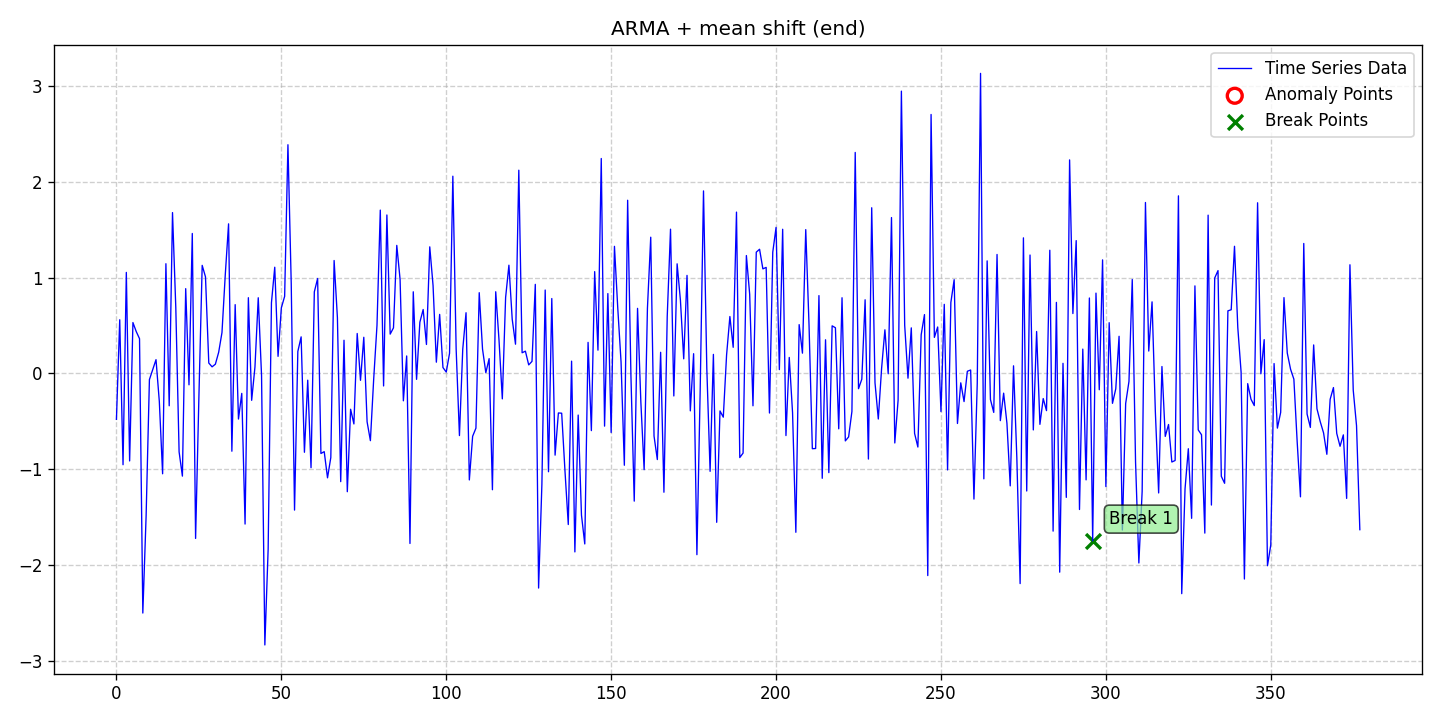

Source data for this figure (header and first rows):
date, data, stationary, det_lin_up, det_lin_down, det_quad, det_cubic, det_exp, det_damped, stoc_trend, volatility, single_seas, multiple_seas, point_anom_single, point_anom_multi, collect_anom, context_anom, mean_shift, var_shift, trend_shift, point_anom_count, point_anom_location, point_anom_point, collect_anom_count
2020-01-01, -0.4777, 0, 0, 0, 0, 0, 0, 0, 0, 0, 0, 0, 0, 0, 0, 0, 1, 0, 0, 0, none, , 0
2020-01-02, 0.56, 0, 0, 0, 0, 0, 0, 0, 0, 0, 0, 0, 0, 0, 0, 0, 1, 0, 0, 0, none, , 0
2020-01-03, -0.9508, 0, 0, 0, 0, 0, 0, 0, 0, 0, 0, 0, 0, 0, 0, 0, 1, 0, 0, 0, none, , 0
2020-01-04, 1.054, 0, 0, 0, 0, 0, 0, 0, 0, 0, 0, 0, 0, 0, 0, 0, 1, 0, 0, 0, none, , 0
2020-01-05, -0.9114, 0, 0, 0, 0, 0, 0, 0, 0, 0, 0, 0, 0, 0, 0, 0, 1, 0, 0, 0, none, , 0
2020-01-06, 0.5309, 0, 0, 0, 0, 0, 0, 0, 0, 0, 0, 0, 0, 0, 0, 0, 1, 0, 0, 0, none, , 0
2020-01-07, 0.4375, 0, 0, 0, 0, 0, 0, 0, 0, 0, 0, 0, 0, 0, 0, 0, 1, 0, 0, 0, none, , 0
2020-01-08, 0.3628, 0, 0, 0, 0, 0, 0, 0, 0, 0, 0, 0, 0, 0, 0, 0, 1, 0, 0, 0, none, , 0
2020-01-09, -2.497, 0, 0, 0, 0, 0, 0, 0, 0, 0, 0, 0, 0, 0, 0, 0, 1, 0, 0, 0, none, , 0
2020-01-10, -1.482, 0, 0, 0, 0, 0, 0, 0, 0, 0, 0, 0, 0, 0, 0, 0, 1, 0, 0, 0, none, , 0
2020-01-11, -0.06356, 0, 0, 0, 0, 0, 0, 0, 0, 0, 0, 0, 0, 0, 0, 0, 1, 0, 0, 0, none, , 0
2020-01-12, 0.03896, 0, 0, 0, 0, 0, 0, 0, 0, 0, 0, 0, 0, 0, 0, 0, 1, 0, 0, 0, none, , 0
2020-01-13, 0.1442, 0, 0, 0, 0, 0, 0, 0, 0, 0, 0, 0, 0, 0, 0, 0, 1, 0, 0, 0, none, , 0
2020-01-14, -0.2904, 0, 0, 0, 0, 0, 0, 0, 0, 0, 0, 0, 0, 0, 0, 0, 1, 0, 0, 0, none, , 0
2020-01-15, -1.045, 0, 0, 0, 0, 0, 0, 0, 0, 0, 0, 0, 0, 0, 0, 0, 1, 0, 0, 0, none, , 0
2020-01-16, 1.144, 0, 0, 0, 0, 0, 0, 0, 0, 0, 0, 0, 0, 0, 0, 0, 1, 0, 0, 0, none, , 0
2020-01-17, -0.3364, 0, 0, 0, 0, 0, 0, 0, 0, 0, 0, 0, 0, 0, 0, 0, 1, 0, 0, 0, none, , 0
2020-01-18, 1.677, 0, 0, 0, 0, 0, 0, 0, 0, 0, 0, 0, 0, 0, 0, 0, 1, 0, 0, 0, none, , 0
2020-01-19, 0.6837, 0, 0, 0, 0, 0, 0, 0, 0, 0, 0, 0, 0, 0, 0, 0, 1, 0, 0, 0, none, , 0
2020-01-20, -0.8171, 0, 0, 0, 0, 0, 0, 0, 0, 0, 0, 0, 0, 0, 0, 0, 1, 0, 0, 0, none, , 0
2020-01-21, -1.07, 0, 0, 0, 0, 0, 0, 0, 0, 0, 0, 0, 0, 0, 0, 0, 1, 0, 0, 0, none, , 0
2020-01-22, 0.8842, 0, 0, 0, 0, 0, 0, 0, 0, 0, 0, 0, 0, 0, 0, 0, 1, 0, 0, 0, none, , 0
2020-01-23, -0.118, 0, 0, 0, 0, 0, 0, 0, 0, 0, 0, 0, 0, 0, 0, 0, 1, 0, 0, 0, none, , 0
2020-01-24, 1.459, 0, 0, 0, 0, 0, 0, 0, 0, 0, 0, 0, 0, 0, 0, 0, 1, 0, 0, 0, none, , 0
2020-01-25, -1.719, 0, 0, 0, 0, 0, 0, 0, 0, 0, 0, 0, 0, 0, 0, 0, 1, 0, 0, 0, none, , 0
2020-01-26, -0.2484, 0, 0, 0, 0, 0, 0, 0, 0, 0, 0, 0, 0, 0, 0, 0, 1, 0, 0, 0, none, , 0
2020-01-27, 1.127, 0, 0, 0, 0, 0, 0, 0, 0, 0, 0, 0, 0, 0, 0, 0, 1, 0, 0, 0, none, , 0
2020-01-28, 1.007, 0, 0, 0, 0, 0, 0, 0, 0, 0, 0, 0, 0, 0, 0, 0, 1, 0, 0, 0, none, , 0
2020-01-29, 0.109, 0, 0, 0, 0, 0, 0, 0, 0, 0, 0, 0, 0, 0, 0, 0, 1, 0, 0, 0, none, , 0
2020-01-30, 0.06939, 0, 0, 0, 0, 0, 0, 0, 0, 0, 0, 0, 0, 0, 0, 0, 1, 0, 0, 0, none, , 0
2020-01-31, 0.09706, 0, 0, 0, 0, 0, 0, 0, 0, 0, 0, 0, 0, 0, 0, 0, 1, 0, 0, 0, none, , 0
2020-02-01, 0.2216, 0, 0, 0, 0, 0, 0, 0, 0, 0, 0, 0, 0, 0, 0, 0, 1, 0, 0, 0, none, , 0
2020-02-02, 0.4267, 0, 0, 0, 0, 0, 0, 0, 0, 0, 0, 0, 0, 0, 0, 0, 1, 0, 0, 0, none, , 0
2020-02-03, 1.029, 0, 0, 0, 0, 0, 0, 0, 0, 0, 0, 0, 0, 0, 0, 0, 1, 0, 0, 0, none, , 0
2020-02-04, 1.56, 0, 0, 0, 0, 0, 0, 0, 0, 0, 0, 0, 0, 0, 0, 0, 1, 0, 0, 0, none, , 0
2020-02-05, -0.81, 0, 0, 0, 0, 0, 0, 0, 0, 0, 0, 0, 0, 0, 0, 0, 1, 0, 0, 0, none, , 0
2020-02-06, 0.7176, 0, 0, 0, 0, 0, 0, 0, 0, 0, 0, 0, 0, 0, 0, 0, 1, 0, 0, 0, none, , 0
2020-02-07, -0.4746, 0, 0, 0, 0, 0, 0, 0, 0, 0, 0, 0, 0, 0, 0, 0, 1, 0, 0, 0, none, , 0
2020-02-08, -0.2074, 0, 0, 0, 0, 0, 0, 0, 0, 0, 0, 0, 0, 0, 0, 0, 1, 0, 0, 0, none, , 0
2020-02-09, -1.569, 0, 0, 0, 0, 0, 0, 0, 0, 0, 0, 0, 0, 0, 0, 0, 1, 0, 0, 0, none, , 0
2020-02-10, 0.7899, 0, 0, 0, 0, 0, 0, 0, 0, 0, 0, 0, 0, 0, 0, 0, 1, 0, 0, 0, none, , 0
2020-02-11, -0.2796, 0, 0, 0, 0, 0, 0, 0, 0, 0, 0, 0, 0, 0, 0, 0, 1, 0, 0, 0, none, , 0
2020-02-12, 0.06775, 0, 0, 0, 0, 0, 0, 0, 0, 0, 0, 0, 0, 0, 0, 0, 1, 0, 0, 0, none, , 0
2020-02-13, 0.7893, 0, 0, 0, 0, 0, 0, 0, 0, 0, 0, 0, 0, 0, 0, 0, 1, 0, 0, 0, none, , 0
2020-02-14, -0.02348, 0, 0, 0, 0, 0, 0, 0, 0, 0, 0, 0, 0, 0, 0, 0, 1, 0, 0, 0, none, , 0
2020-02-15, -2.829, 0, 0, 0, 0, 0, 0, 0, 0, 0, 0, 0, 0, 0, 0, 0, 1, 0, 0, 0, none, , 0
2020-02-16, -1.829, 0, 0, 0, 0, 0, 0, 0, 0, 0, 0, 0, 0, 0, 0, 0, 1, 0, 0, 0, none, , 0
2020-02-17, 0.7372, 0, 0, 0, 0, 0, 0, 0, 0, 0, 0, 0, 0, 0, 0, 0, 1, 0, 0, 0, none, , 0
2020-02-18, 1.107, 0, 0, 0, 0, 0, 0, 0, 0, 0, 0, 0, 0, 0, 0, 0, 1, 0, 0, 0, none, , 0
2020-02-19, 0.1787, 0, 0, 0, 0, 0, 0, 0, 0, 0, 0, 0, 0, 0, 0, 0, 1, 0, 0, 0, none, , 0
2020-02-20, 0.6843, 0, 0, 0, 0, 0, 0, 0, 0, 0, 0, 0, 0, 0, 0, 0, 1, 0, 0, 0, none, , 0
2020-02-21, 0.804, 0, 0, 0, 0, 0, 0, 0, 0, 0, 0, 0, 0, 0, 0, 0, 1, 0, 0, 0, none, , 0
2020-02-22, 2.384, 0, 0, 0, 0, 0, 0, 0, 0, 0, 0, 0, 0, 0, 0, 0, 1, 0, 0, 0, none, , 0
2020-02-23, 0.9352, 0, 0, 0, 0, 0, 0, 0, 0, 0, 0, 0, 0, 0, 0, 0, 1, 0, 0, 0, none, , 0
2020-02-24, -1.424, 0, 0, 0, 0, 0, 0, 0, 0, 0, 0, 0, 0, 0, 0, 0, 1, 0, 0, 0, none, , 0
2020-02-25, 0.2296, 0, 0, 0, 0, 0, 0, 0, 0, 0, 0, 0, 0, 0, 0, 0, 1, 0, 0, 0, none, , 0
2020-02-26, 0.3818, 0, 0, 0, 0, 0, 0, 0, 0, 0, 0, 0, 0, 0, 0, 0, 1, 0, 0, 0, none, , 0
2020-02-27, -0.8211, 0, 0, 0, 0, 0, 0, 0, 0, 0, 0, 0, 0, 0, 0, 0, 1, 0, 0, 0, none, , 0
2020-02-28, -0.06963, 0, 0, 0, 0, 0, 0, 0, 0, 0, 0, 0, 0, 0, 0, 0, 1, 0, 0, 0, none, , 0
2020-02-29, -0.9819, 0, 0, 0, 0, 0, 0, 0, 0, 0, 0, 0, 0, 0, 0, 0, 1, 0, 0, 0, none, , 0
... 318 more rows
